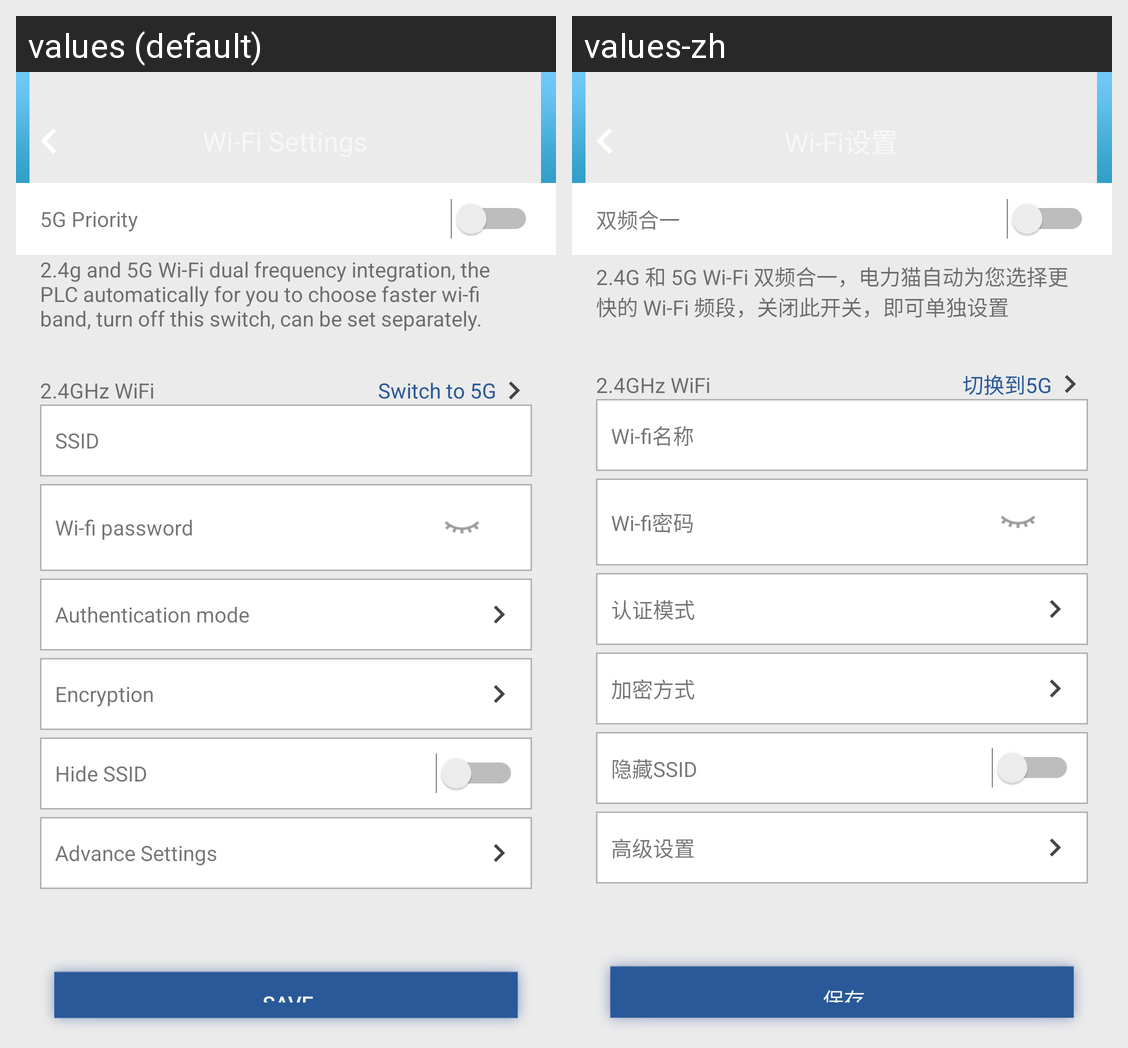

Locale-by-locale string values for the Android screen shown in this grid:
Android screen res/layout/fragment_plc_wlan.xml rendered under 2 locales, left to right: values (default), values-zh. Device: Nexus 5 (rendered at 1080×1920; each locale shown at half size, 540×960, under a caption strip naming it); theme Theme.MaterialComponents.DayNight.NoActionBar.
Strings drawn on this screen, with the default value and each locale's value (text and hints the layout hard-codes, and strings that could not be matched under every locale, appear in the picture but are not listed):

save
  values: Save
  values-zh: 保存

double_frequency
  values: 5G Priority
  values-zh: 双频合一

notice_double_frequency_plc
  values: 2.4g and 5G Wi-Fi dual frequency integration, the PLC automatically for you to choose faster wi-fi band, turn off this switch, can be set separately.
  values-zh: 2.4G 和 5G Wi-Fi 双频合一，电力猫自动为您选择更快的 Wi-Fi 频段，关闭此开关，即可单独设置

title_2_4G
  values: 2.4GHz WiFi
  values-zh: 2.4GHz WiFi  [not translated; the default value is used]

switchTo5g
  values: Switch to 5G
  values-zh: 切换到5G

wifi_name
  values: SSID
  values-zh: Wi-fi名称

wifi_password
  values: Wi-fi password
  values-zh: Wi-fi密码

authentication_mode
  values: Authentication mode
  values-zh: 认证模式

encrypt
  values: Encryption
  values-zh: 加密方式

hide_ssid
  values: Hide SSID
  values-zh: 隐藏SSID

advance_setting
  values: Advance Settings
  values-zh: 高级设置
